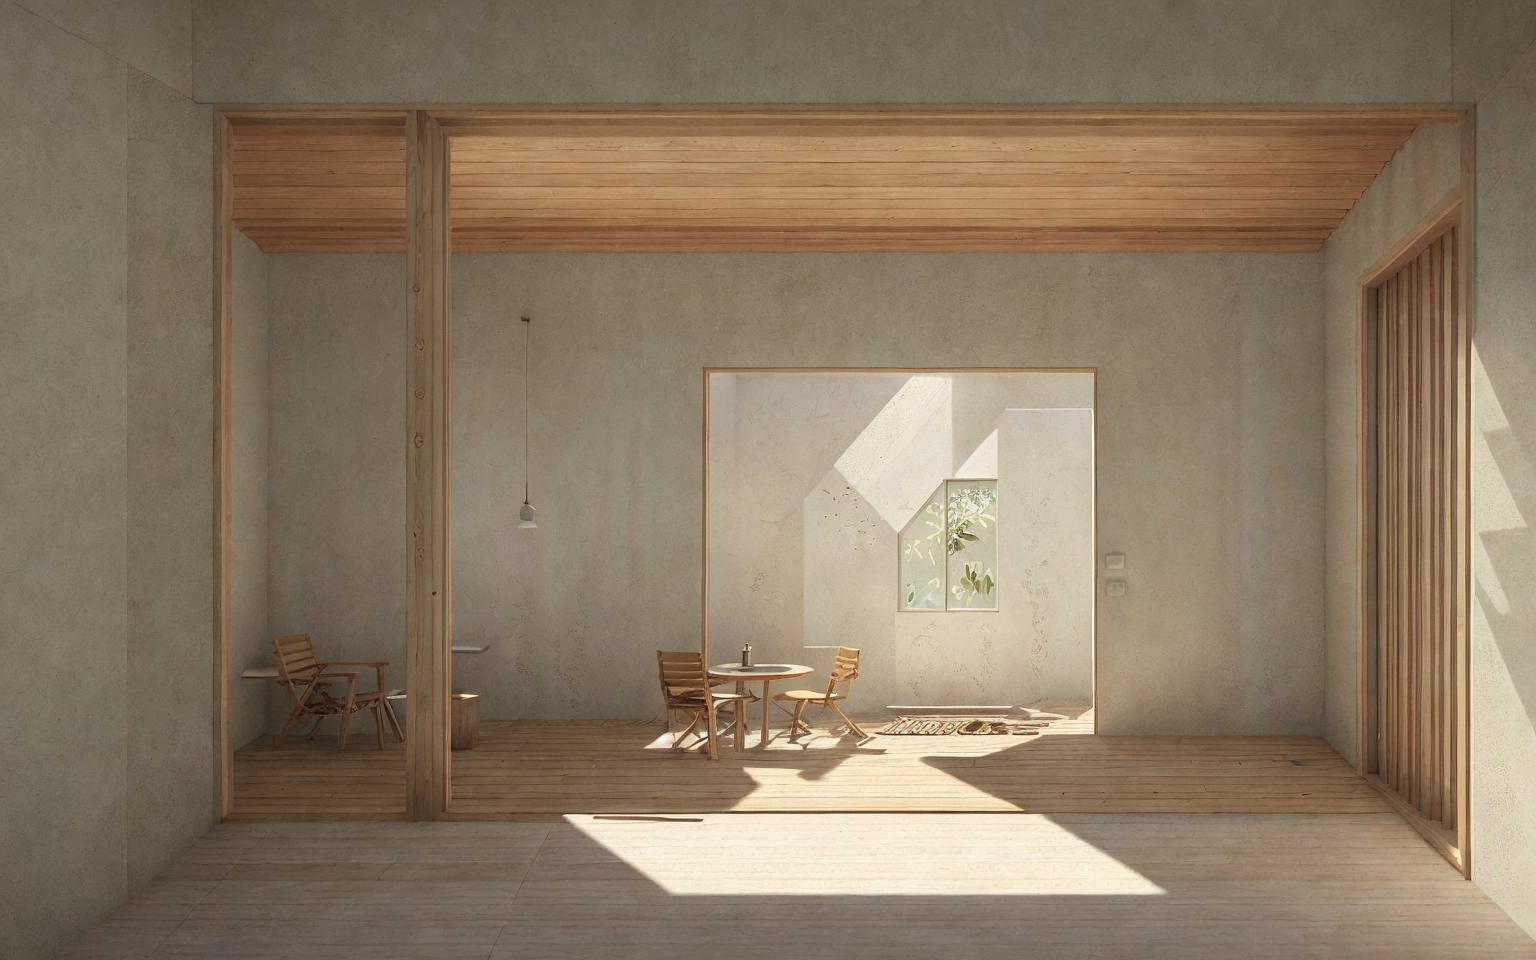
Generation parameters embedded in this image by AUTOMATIC1111 Stable Diffusion web UI or a fork of it (Forge, ...) (PNG 'parameters' text chunk):
illustration of  a small, low, small, single story, minimalistic building, looking out through a large horizontal window that frames a spacious patio, timber structure   <lora:AIDVN_BartlettSchoolArtStyle:0.3>  <lora:illustration:0.9>  <lora:Minute_Sketch_v2:0.4>
Negative prompt: Crooked walls, disproportionate spaces, blurry details, unrealistic lighting, poor perspective, missing structural elements, warped shapes, deformed facades, inconsistent textures, jagged edges, unnatural colors, distorted reflections, overly abstract forms, misaligned windows, excessive repetition, pixelated surfaces, unstable foundation, chaotic composition, flat lighting, low resolution, fragmented geometry, overly complex design, poor symmetry, excessive clutter, non-functional spaces, out of scale, inconsistent material, wrong proportions, awkward angles, incomplete structures, random elements, artificial look, missing context, poor shading, implausible engineering, forced perspective, misplaced shadows, lack of depth, undefined spaces, missing details, overly simplified forms
Steps: 30, Sampler: Euler a, Schedule type: Karras, CFG scale: 3, Seed: 1826625868, Size: 384x240, Model hash: f47e942ad4, Model: realisticVisionV60B1_v51HyperVAE, Denoising strength: 0.7, Hires upscale: 4, Hires upscaler: 4x-UltraSharp, Lora hashes: "AIDVN_BartlettSchoolArtStyle: dbabf3bdabad, illustration: b78c55da5c98, Minute_Sketch_v2: 1070f5559ca1", Version: 1.10.1